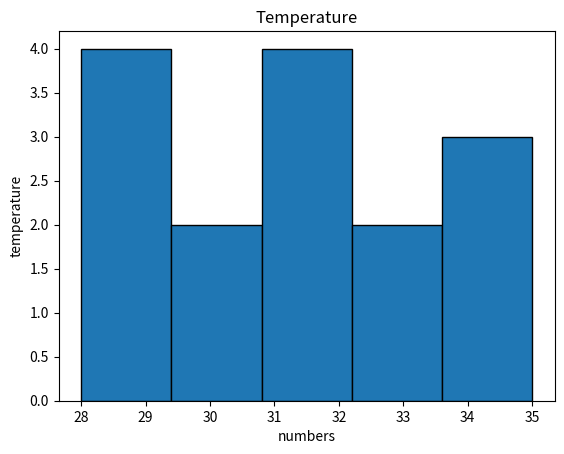

The matplotlib source for this figure:
import numpy as np
import matplotlib.pyplot as plt
temperature = [28, 29, 30, 31, 32, 33, 34, 35,
               31, 30, 29, 28, 32, 33, 34]
count , bin , patches = plt.hist(temperature , bins= 5 , edgecolor="black" )
print("Total count is : " , count)
plt.title("Temperature")
plt.xlabel("numbers")
plt.ylabel("temperature")
plt.show()
